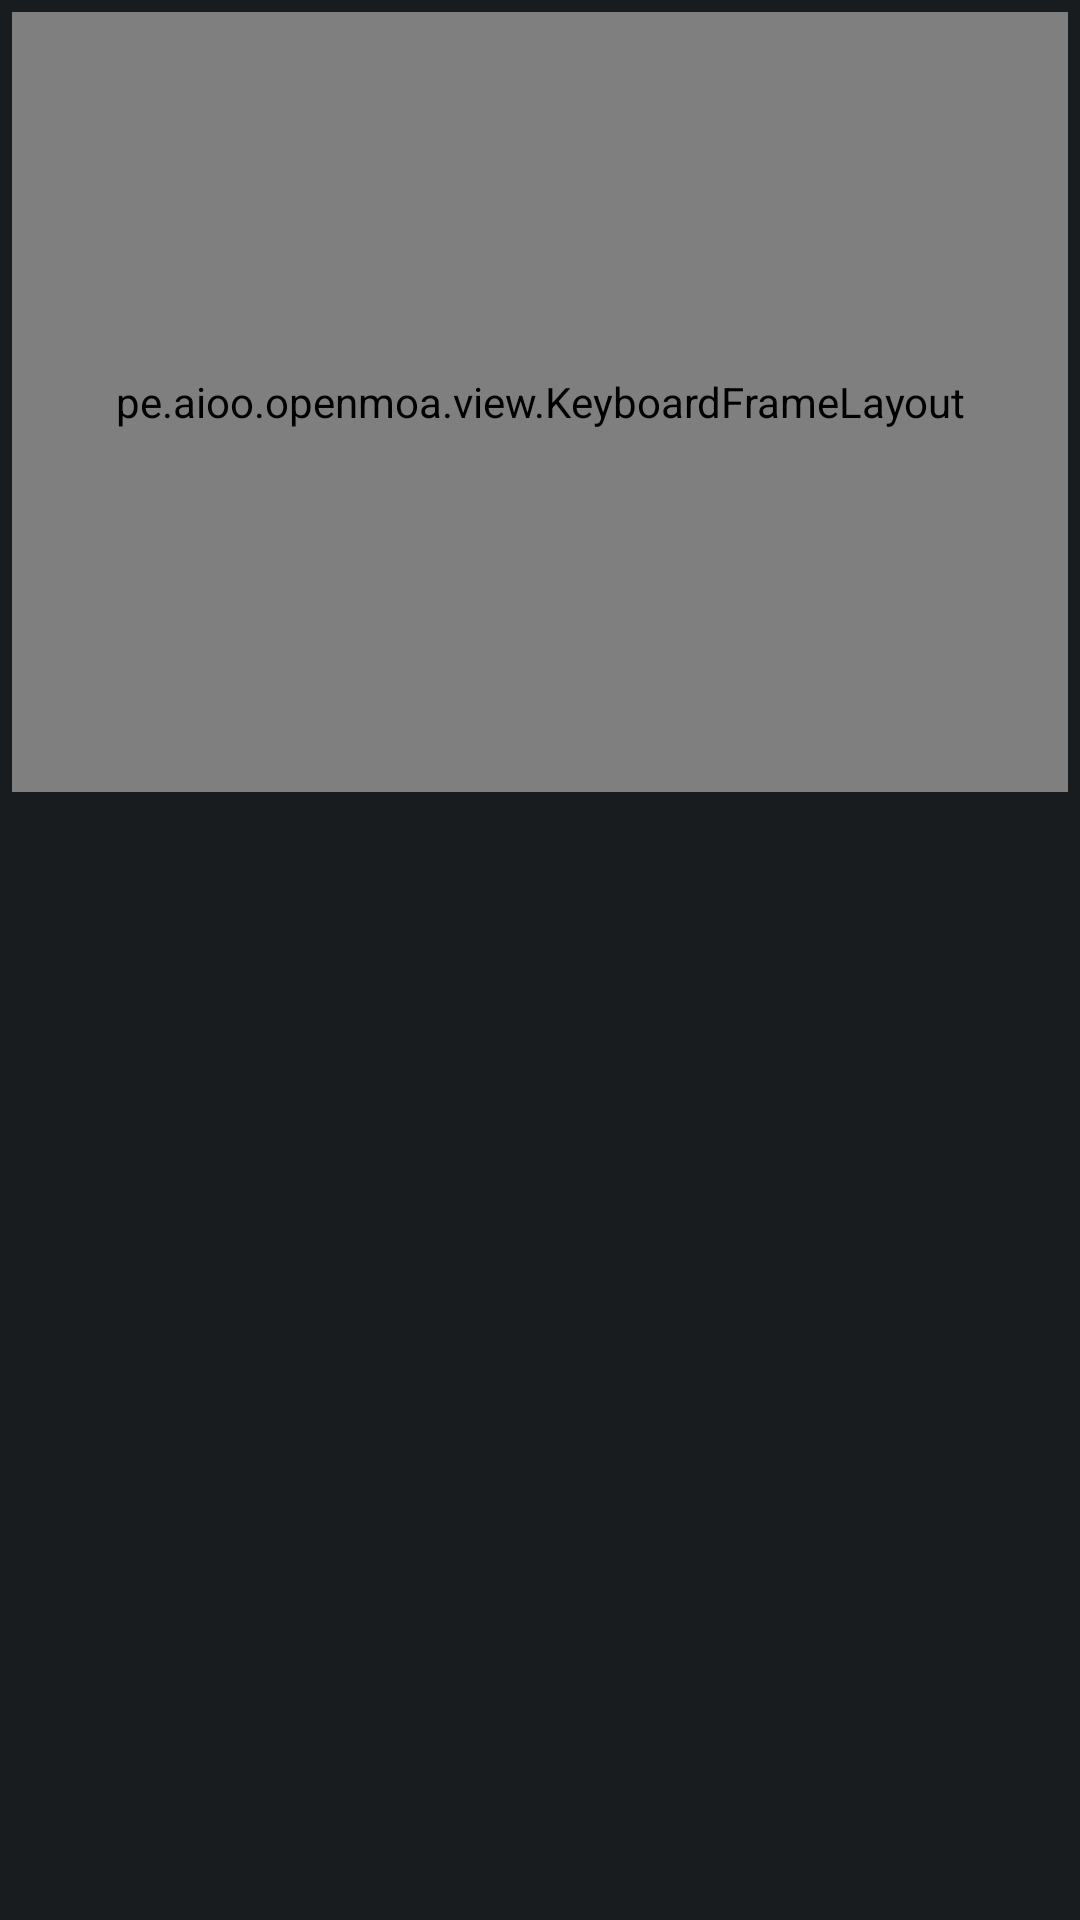

This screen was rendered from an Android layout file. Write that file and the resources it references.
<!-- AndroidManifest.xml: fallback theme Theme.MaterialComponents.DayNight.NoActionBar -->
<!-- res/layout/open_moa_ime.xml -->
<LinearLayout
    xmlns:android="http://schemas.android.com/apk/res/android"
    xmlns:app="http://schemas.android.com/apk/res-auto"
    android:orientation="vertical"
    android:layout_width="match_parent"
    android:layout_height="wrap_content"
    android:paddingTop="4dp"
    android:paddingHorizontal="4dp"
    style="@style/KeyboardStyle">

    <LinearLayout
        android:id="@+id/suggestionStripLayout"
        android:layout_width="match_parent"
        android:layout_height="32dp"
        android:layout_marginBottom="4dp"
        android:orientation="horizontal"
        android:visibility="gone">

        <com.google.android.material.chip.ChipGroup
            android:id="@+id/suggestionStripStartChipGroup"
            android:layout_width="wrap_content"
            android:layout_height="match_parent"
            android:theme="@style/Theme.MaterialComponents" />

        <HorizontalScrollView
            android:id="@+id/suggestionStripScrollView"
            android:layout_width="0dp"
            android:layout_height="match_parent"
            android:layout_weight="1"
            android:scrollbars="none">

            <com.google.android.material.chip.ChipGroup
                android:id="@+id/suggestionStripScrollableChipGroup"
                android:layout_width="wrap_content"
                android:layout_height="match_parent"
                android:theme="@style/Theme.MaterialComponents"
                app:chipSpacingHorizontal="0dp" />

        </HorizontalScrollView>

        <com.google.android.material.chip.ChipGroup
            android:id="@+id/suggestionStripEndChipGroup"
            android:layout_width="wrap_content"
            android:layout_height="match_parent"
            android:theme="@style/Theme.MaterialComponents" />

    </LinearLayout>

    <pe.aioo.openmoa.view.KeyboardFrameLayout
        android:id="@+id/keyboardFrameLayout"
        android:layout_width="match_parent"
        android:layout_height="260dp" />

</LinearLayout>
<!-- resources referenced by this layout -->
<resources>
  <style name="KeyboardStyle">
          <item name="android:background">@color/keyboard_background</item>
      </style>
  <color name="keyboard_background">@android:color/system_neutral1_900</color>
</resources>
